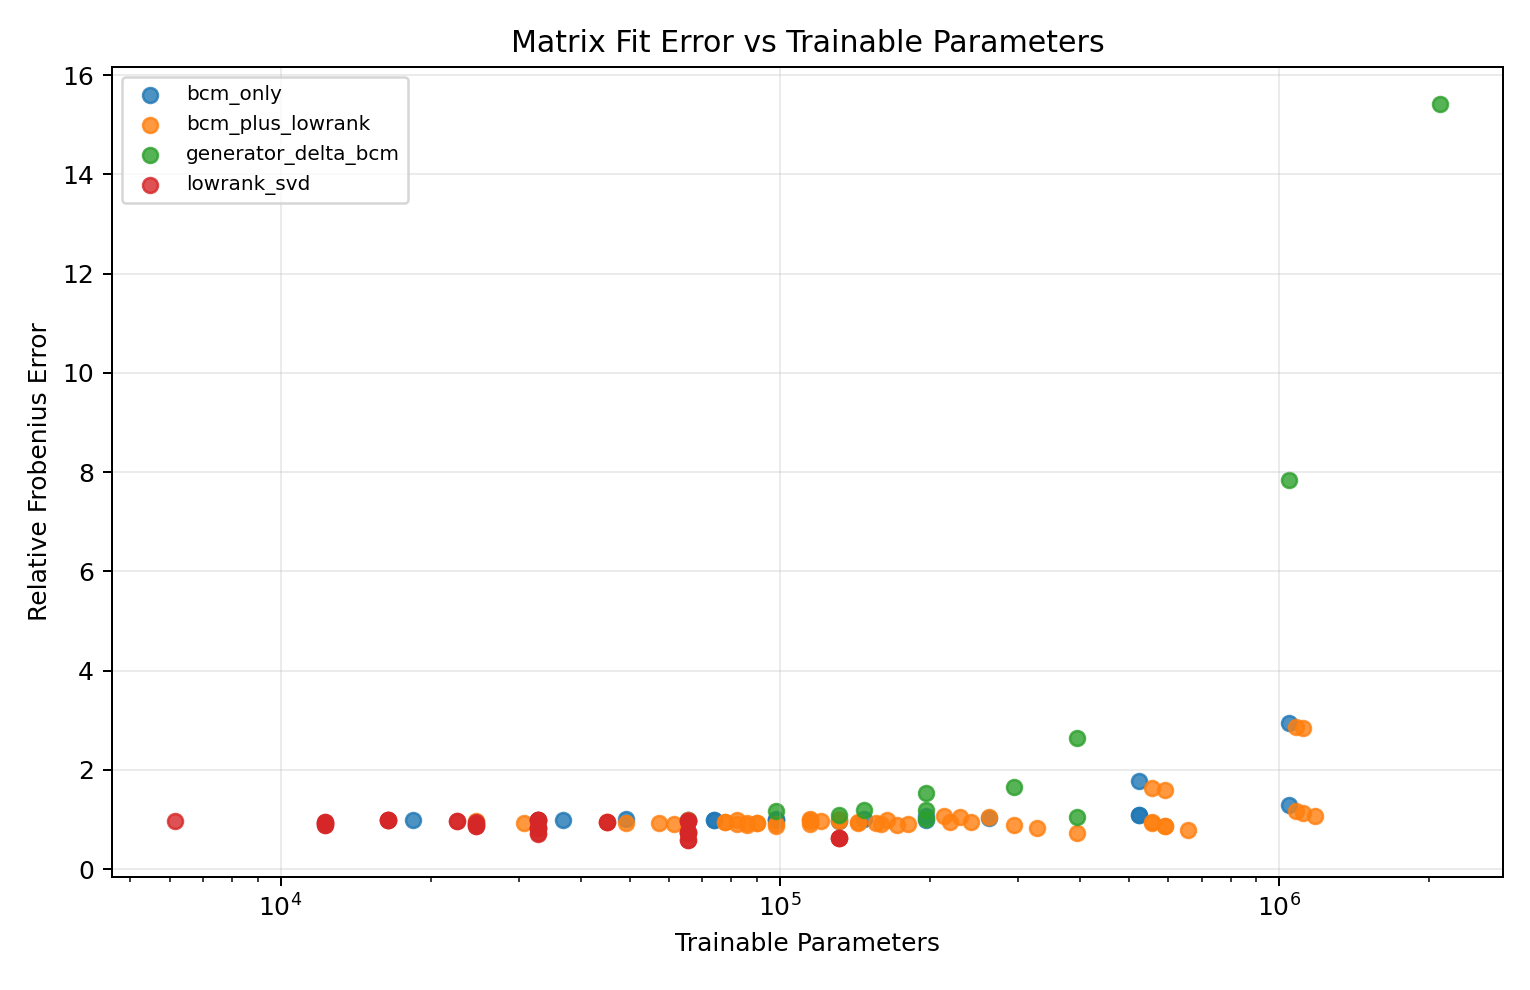

Source data for this figure (header and first rows):
run_name, model_family, method, trainable_params, relative_fro_error, stored_params, rank, block_size
bert_query_only, BERT, lowrank_svd, 6144, 0.9662, 6144, 4, 32
bert_query_only, BERT, lowrank_svd, 12288, 0.9394, 12288, 8, 32
bert_query_only, BERT, bcm_only, 18432, 0.9983, 18432, 0, 32
bert_query_only, BERT, bcm_plus_lowrank, 24576, 0.9648, 24576, 4, 32
bert_query_only, BERT, bcm_plus_lowrank, 30720, 0.9376, 30720, 8, 32
bitnet_downproj_retry, BitNet, lowrank_svd, 22528, 0.9626, 22528, 4, 32
bitnet_downproj_retry, BitNet, lowrank_svd, 45056, 0.9572, 45056, 8, 32
bitnet_downproj_retry, BitNet, lowrank_svd, 22528, 0.9633, 22528, 4, 64
bitnet_downproj_retry, BitNet, lowrank_svd, 45056, 0.9573, 45056, 8, 64
bitnet_downproj_retry, BitNet, bcm_only, 196608, 0.9875, 196608, 0, 32
bitnet_downproj_retry, BitNet, bcm_only, 98304, 0.9936, 98304, 0, 64
bitnet_downproj_retry, BitNet, bcm_plus_lowrank, 219136, 0.9562, 219136, 4, 32
bitnet_downproj_retry, BitNet, bcm_plus_lowrank, 241664, 0.9488, 241664, 8, 32
bitnet_downproj_retry, BitNet, bcm_plus_lowrank, 120832, 0.9625, 120832, 4, 64
bitnet_downproj_retry, BitNet, bcm_plus_lowrank, 143360, 0.9544, 143360, 8, 64
bitnet_downproj_retry, BitNet, generator_delta_bcm, 393216, 1.058, 393216, 0, 32
bitnet_downproj_retry, BitNet, generator_delta_bcm, 196608, 1.015, 196608, 0, 64
bitnet_qproj_retry, BitNet, lowrank_svd, 12288, 0.9305, 12288, 4, 32
bitnet_qproj_retry, BitNet, lowrank_svd, 24576, 0.9157, 24576, 8, 32
bitnet_qproj_retry, BitNet, lowrank_svd, 12288, 0.9313, 12288, 4, 64
bitnet_qproj_retry, BitNet, lowrank_svd, 24576, 0.9162, 24576, 8, 64
bitnet_qproj_retry, BitNet, bcm_only, 73728, 0.9895, 73728, 0, 32
bitnet_qproj_retry, BitNet, bcm_only, 36864, 0.9943, 36864, 0, 64
bitnet_qproj_retry, BitNet, bcm_plus_lowrank, 86016, 0.9304, 86016, 4, 32
bitnet_qproj_retry, BitNet, bcm_plus_lowrank, 98304, 0.9113, 98304, 8, 32
bitnet_qproj_retry, BitNet, bcm_plus_lowrank, 49152, 0.9354, 49152, 4, 64
bitnet_qproj_retry, BitNet, bcm_plus_lowrank, 61440, 0.9178, 61440, 8, 64
llama2_qproj_gpu, LLaMA, lowrank_svd, 32768, 0.8246, 32768, 4, 32
llama2_qproj_gpu, LLaMA, lowrank_svd, 65536, 0.7362, 65536, 8, 32
llama2_qproj_gpu, LLaMA, bcm_only, 524288, 1.081, 524288, 0, 32
llama2_qproj_gpu, LLaMA, bcm_plus_lowrank, 557056, 0.9374, 557056, 4, 32
llama2_qproj_gpu, LLaMA, bcm_plus_lowrank, 589824, 0.8727, 589824, 8, 32
llama2_qproj_retry, LLaMA, lowrank_svd, 32768, 0.8246, 32768, 4, 16
llama2_qproj_retry, LLaMA, lowrank_svd, 65536, 0.7362, 65536, 8, 16
llama2_qproj_retry, LLaMA, lowrank_svd, 131072, 0.6321, 131072, 16, 16
llama2_qproj_retry, LLaMA, lowrank_svd, 32768, 0.8265, 32768, 4, 32
llama2_qproj_retry, LLaMA, lowrank_svd, 65536, 0.7439, 65536, 8, 32
llama2_qproj_retry, LLaMA, lowrank_svd, 131072, 0.6344, 131072, 16, 32
llama2_qproj_retry, LLaMA, lowrank_svd, 32768, 0.8283, 32768, 4, 64
llama2_qproj_retry, LLaMA, lowrank_svd, 65536, 0.7415, 65536, 8, 64
llama2_qproj_retry, LLaMA, lowrank_svd, 131072, 0.6336, 131072, 16, 64
llama2_qproj_retry, LLaMA, bcm_only, 1048576, 1.285, 1048576, 0, 16
llama2_qproj_retry, LLaMA, bcm_only, 524288, 1.081, 524288, 0, 32
llama2_qproj_retry, LLaMA, bcm_only, 262144, 1.039, 262144, 0, 64
llama2_qproj_retry, LLaMA, bcm_plus_lowrank, 1081344, 1.176, 1081344, 4, 16
llama2_qproj_retry, LLaMA, bcm_plus_lowrank, 1114112, 1.124, 1114112, 8, 16
llama2_qproj_retry, LLaMA, bcm_plus_lowrank, 1179648, 1.069, 1179648, 16, 16
llama2_qproj_retry, LLaMA, bcm_plus_lowrank, 557056, 0.9473, 557056, 4, 32
llama2_qproj_retry, LLaMA, bcm_plus_lowrank, 589824, 0.8677, 589824, 8, 32
llama2_qproj_retry, LLaMA, bcm_plus_lowrank, 655360, 0.7943, 655360, 16, 32
llama2_qproj_retry, LLaMA, bcm_plus_lowrank, 294912, 0.8924, 294912, 4, 64
llama2_qproj_retry, LLaMA, bcm_plus_lowrank, 327680, 0.8188, 327680, 8, 64
llama2_qproj_retry, LLaMA, bcm_plus_lowrank, 393216, 0.7317, 393216, 16, 64
mistral_qproj_retry, Mistral, lowrank_svd, 32768, 0.7177, 32768, 4, 16
mistral_qproj_retry, Mistral, lowrank_svd, 65536, 0.5877, 65536, 8, 16
mistral_qproj_retry, Mistral, lowrank_svd, 32768, 0.7045, 32768, 4, 32
mistral_qproj_retry, Mistral, lowrank_svd, 65536, 0.5854, 65536, 8, 32
mistral_qproj_retry, Mistral, bcm_only, 1048576, 2.938, 1048576, 0, 16
mistral_qproj_retry, Mistral, bcm_only, 524288, 1.768, 524288, 0, 32
mistral_qproj_retry, Mistral, bcm_plus_lowrank, 1081344, 2.866, 1081344, 4, 16
... 65 more rows
